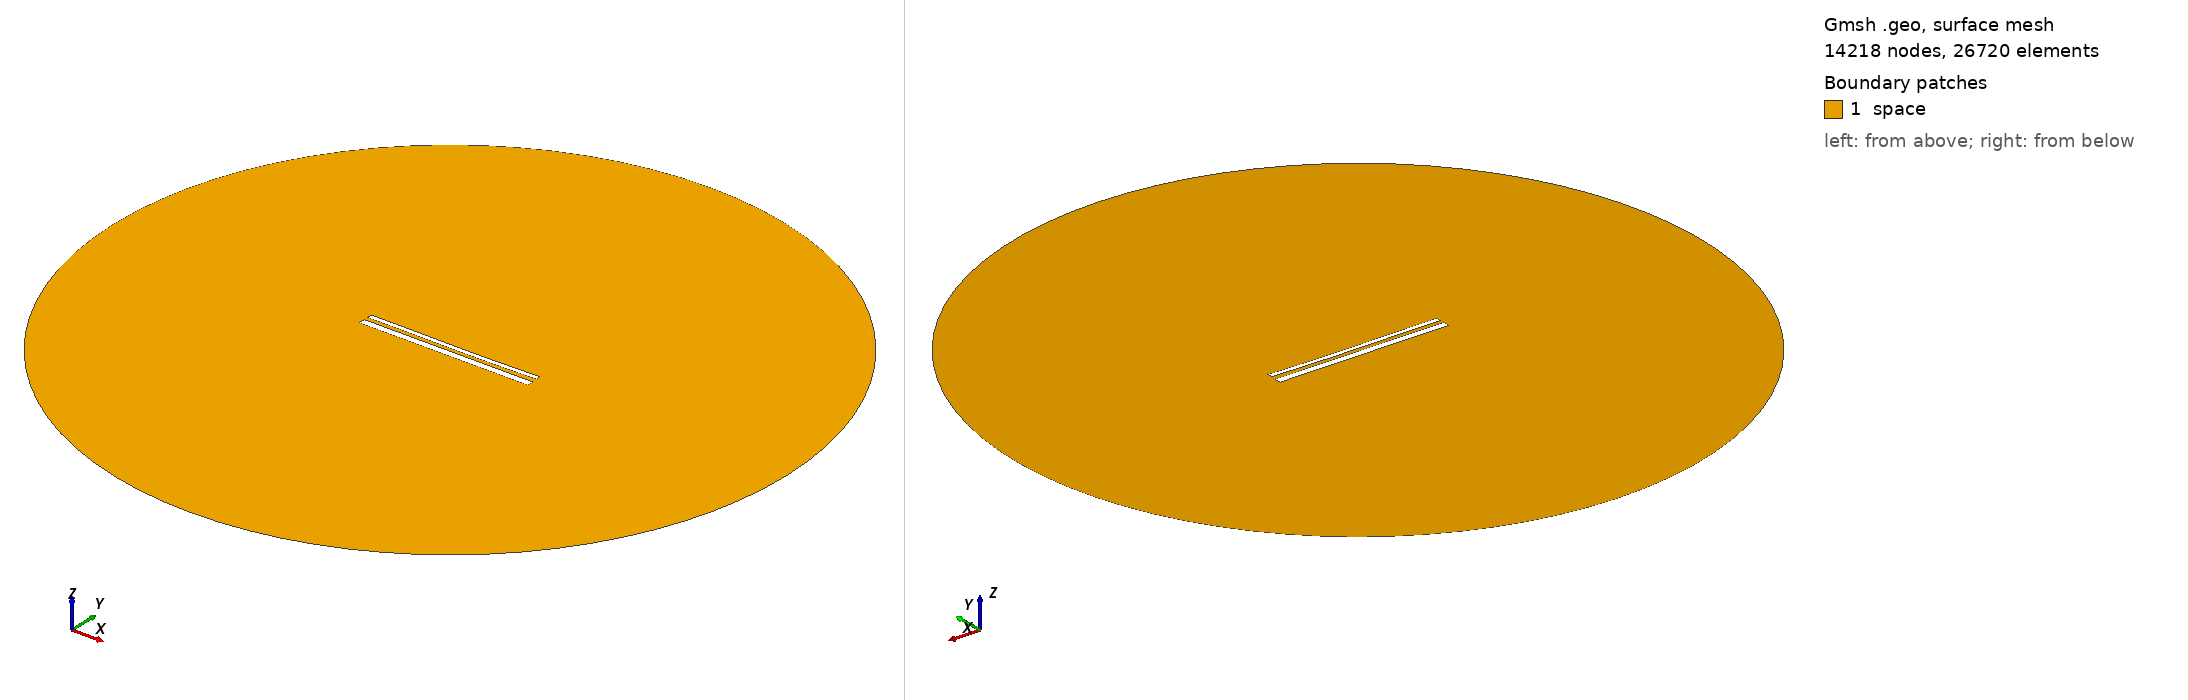

Gmsh geometry script, surface-meshed: 14218 nodes, 26720 surface elements. Boundary patches (legend numbers): 1 space. Left view from above one corner, right view from below the opposite corner. Legend entries are the model's physical surfaces. The drawing asked Gmsh for element sizes between 1% and 20% of the model's largest extent; the script's own settings can give other sizes.

=== 14143.geo (drawn) ===
//---------------------------------------
// Geometry kernel
//---------------------------------------

SetFactory("OpenCASCADE");



//---------------------------------------
// Parameters of the geometry
//---------------------------------------

// Overetch of the upper plate
overetch = 0.5;

// Distance between the plates
distance = 2.0;

// Discretization over the x axis (for the deformation)
nx = 50; 

// Length of the plate
L = 100 - overetch; 

// Number of modes
n = 4; 

// 1st mode coefficient
coeff(1) = 0.07499999999999998;
beta(1) = 0.596864 * 3.1415926535 / L;

// 2nd mode coefficient
coeff(2) = -0.15;
beta(2) = 1.49418 * 3.1415926535 / L;

// 3rd mode coefficient
coeff(3) = 0.07499999999999998;
beta(3) = 2.50025 * 3.1415926535 / L;

// 4th mode coefficient
coeff(4) = 0.0;
beta(4) = 3.49999 * 3.1415926535 / L;



//---------------------------------------
// Upper plate (deformed rectangle)
//---------------------------------------

// Coordiantes of the upper plate
xmin = -50;
xmax = 50 - overetch;

// Height of the upper plate
yheight = 4 - 2 * overetch;

// Indexes of the points
UpperID[] = {};
LowerID[] = {};
LeftID[] = {};
RightID[] = {};

// Point index
p = 1;

// Horizontal edges
For i In {1:nx}
    x = xmin + (i-1)*(xmax - xmin)/(nx-1);

    y_bottom = distance / 2 + overetch;
    For j In {1:n}
        C = (Cosh(beta(j)*L) + Cos(beta(j)*L)) / (Sinh(beta(j)*L) + Sin(beta(j)*L));
        y_bottom  = y_bottom + coeff(j) * (Cosh(beta(j)*(x+50)) - Cos(beta(j)*(x+50)) - C * (Sinh(beta(j)*(x+50)) - Sin(beta(j)*(x+50))));
    EndFor

    y_top = y_bottom + yheight;

    Point(p) = {x, y_top, 0, 1.0};
    UpperID[i] = p;
    p = p + 1;

    Point(p) = {x, y_bottom, 0, 1.0};
    LowerID[i] = p;
    p = p + 1;
EndFor

// Create point lists
UpperPts[] = {}; LowerPts[] = {};
For i In {1:nx}
  UpperPts[] += {UpperID[i]};
  LowerPts[] += {LowerID[i]};
EndFor

// Build splines
Spline(1) = {UpperPts[]};
Spline(2) = {LowerPts[]};
Line(3) = {LowerPts[nx-1], UpperPts[nx-1]};
Line(4) = {LowerPts[0], UpperPts[0]};

// Build the plane surface
Curve Loop(1) = {2, 3, -1, -4};
Plane Surface(1) = {1};



//---------------------------------------
// Lower plate (rectangle)
//---------------------------------------

// Vertices
Point(1001) = {-50, -1, 0, 1.0};
Point(1002) = { 50, -1, 0, 1.0};
Point(1003) = { 50,  -5, 0, 1.0};
Point(1004) = {-50,  -5, 0, 1.0};

// Edges
Line(5) = {1001, 1002};
Line(6) = {1002, 1003};
Line(7) = {1003, 1004};
Line(8) = {1004, 1001};

// Plane surface
Line Loop(2) = {5, 6, 7, 8};
Plane Surface(2) = {2}; 



//---------------------------------------
// Outer (fictious) boundary
//---------------------------------------

// Points
Point(1005) = {0, 0, 0};       // Center
Point(1006) = {200, 0, 0};     // Start point
Point(1007) = {0, 200, 0};     // 90 degrees
Point(1008) = {-200, 0, 0};    // 180 degrees
Point(1009) = {0, -200, 0};    // 270 degrees

// Circle arcs (each needs start, center, end)
Circle(9) = {1006, 1005, 1007};
Circle(10) = {1007, 1005, 1008};
Circle(11) = {1008, 1005, 1009};
Circle(12) = {1009, 1005, 1006};

// Plane surface for the entire domain
Curve Loop(3) = {9, 10, 11, 12};
Surface(3) = {3};

// Subtract the plates from the whole domain to obtain the actual domain where we want to solve the equations
BooleanDifference{ Surface{3}; Delete; }{ Surface{1}; Surface{2}; Delete; }




//---------------------------------------
// Transfinite Lines/Curves
//---------------------------------------

// Set the number of points on the boundaries
r = 7;

// Plates
Transfinite Curve {1, 2} = 50*r Using Progression 1;
Transfinite Curve {3, 4} = 2*r Using Progression 1;
Transfinite Line {5, 7} = 50*r Using Progression 1;
Transfinite Line {6, 8} = 2*r Using Progression 1;

// Outer boundary
Transfinite Line {9, 10, 11, 12} = 20 Using Progression 1;



//---------------------------------------
// Physical groups
//---------------------------------------                

// Physical curves (boundaries)
Physical Line("force_segment", 10) = {2};
Physical Line("upper_plate", 11) = {1, 3, 4};
Physical Line("lower_plate", 12) = {5, 6, 7, 8};
Physical Line("boundary", 20) = {9, 10, 11, 12};

// Physical Surfaces
Physical Surface("space", 30) = {3};



//---------------------------------------
// 6. Generate the Mesh
//---------------------------------------

// 2D mesh generation
Mesh 2;
